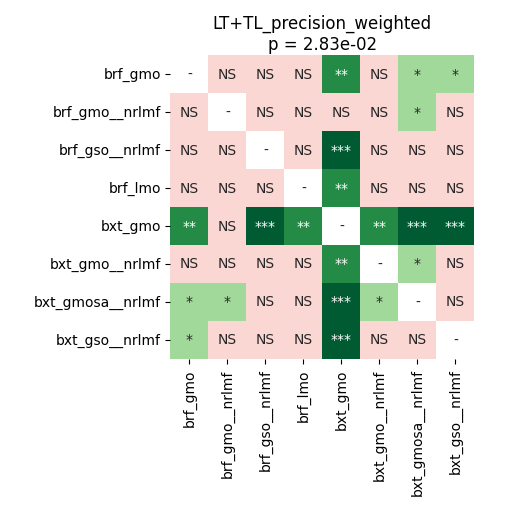

The table this chart was drawn from, first rows:
	brf_gmo	brf_gmo__nrlmf	brf_gso__nrlmf	brf_lmo	bxt_gmo	bxt_gmo__nrlmf	bxt_gmosa__nrlmf	bxt_gso__nrlmf
brf_gmo	1.0	0.8921	0.4915	0.296	0.007349	0.9399	0.03845	0.04073
brf_gmo__nrlmf	0.8921	1.0	0.2238	0.4105	0.1013	0.7488	0.04341	0.05445
brf_gso__nrlmf	0.4915	0.2238	1.0	0.3971	0.0002848	0.8421	0.07826	0.09544
brf_lmo	0.296	0.4105	0.3971	1.0	0.007349	0.541	0.1554	0.2841
bxt_gmo	0.007349	0.1013	0.0002848	0.007349	1.0	0.009969	0.0002848	0.0002848
bxt_gmo__nrlmf	0.9399	0.7488	0.8421	0.541	0.009969	1.0	0.03845	0.1723
bxt_gmosa__nrlmf	0.03845	0.04341	0.07826	0.1554	0.0002848	0.03845	1.0	0.1723
bxt_gso__nrlmf	0.04073	0.05445	0.09544	0.2841	0.0002848	0.1723	0.1723	1.0
